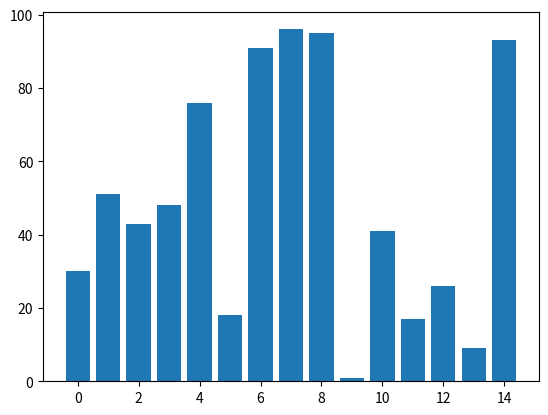
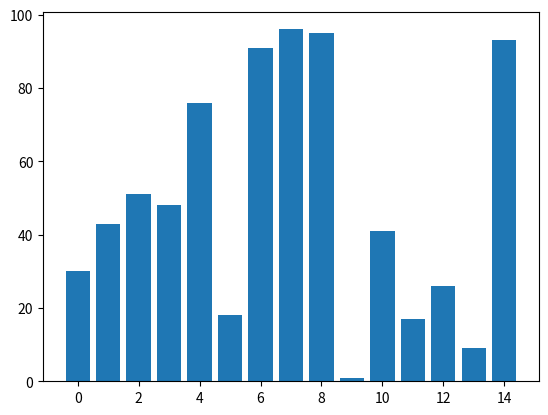
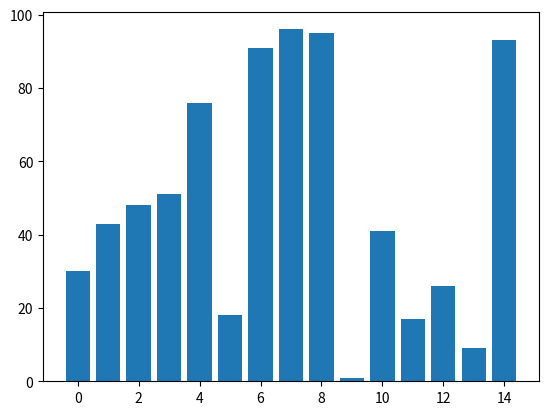
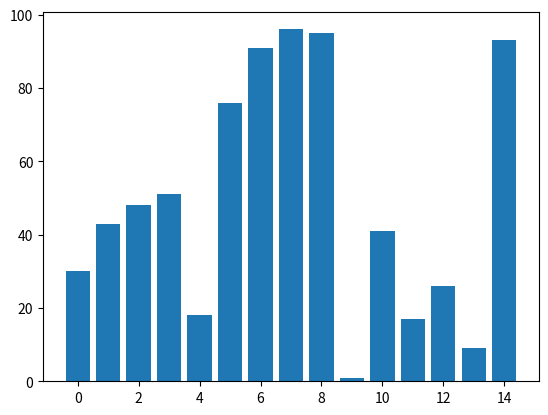
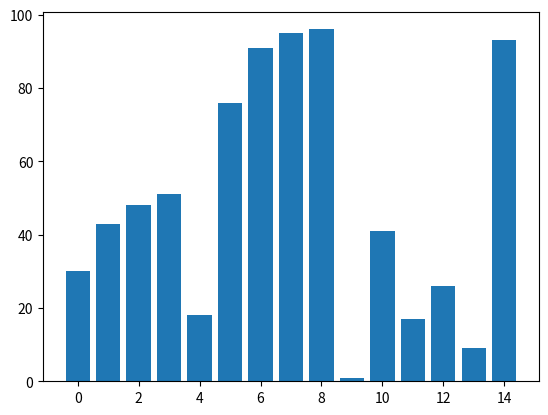
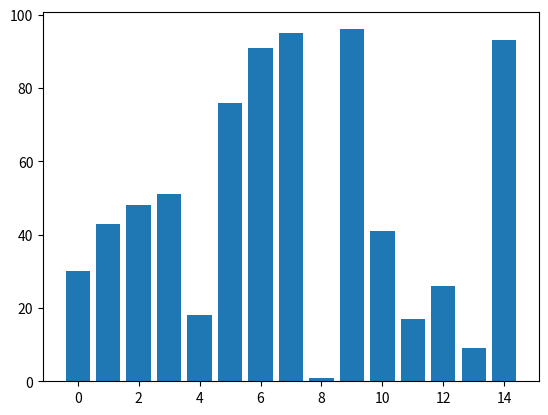
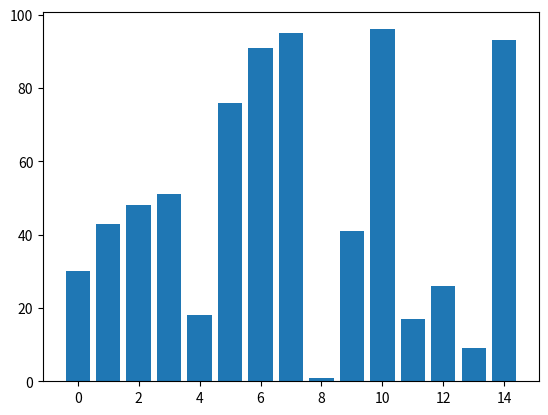
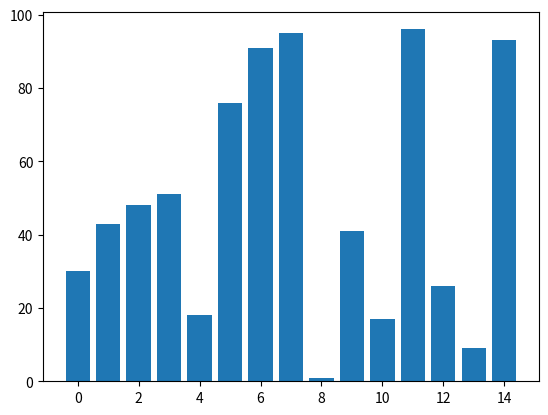
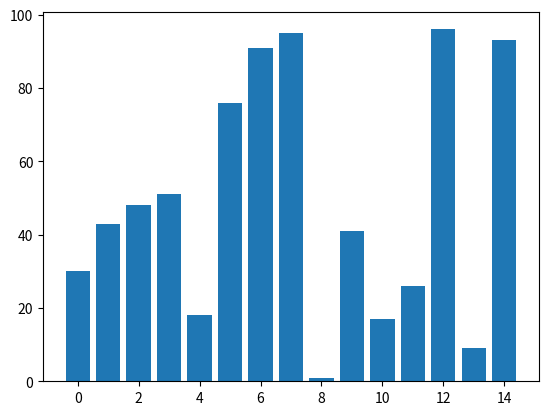
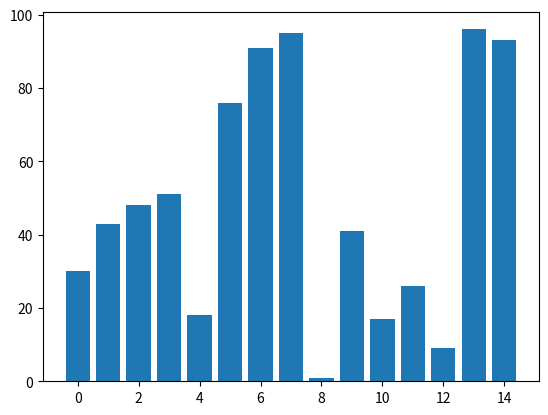
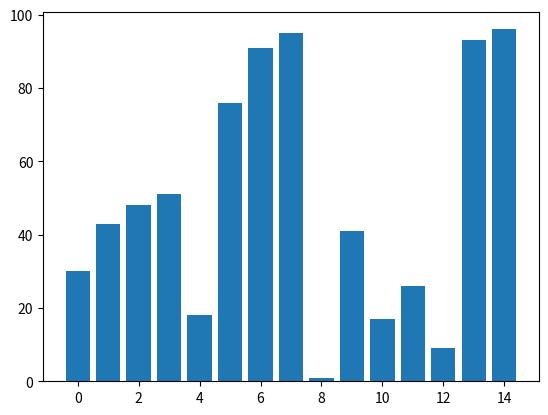
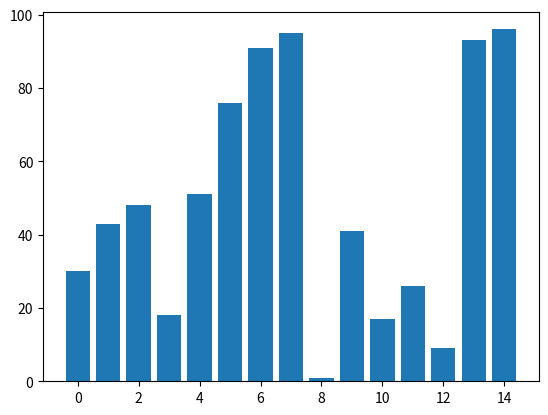
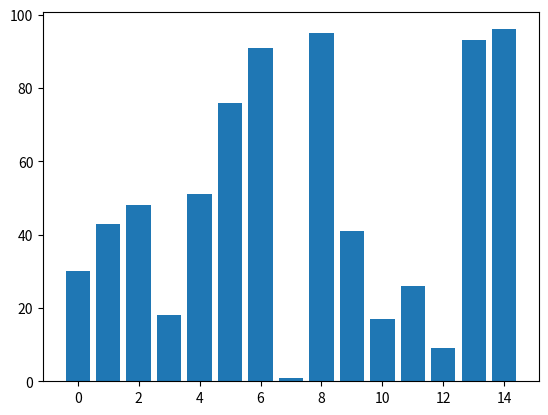
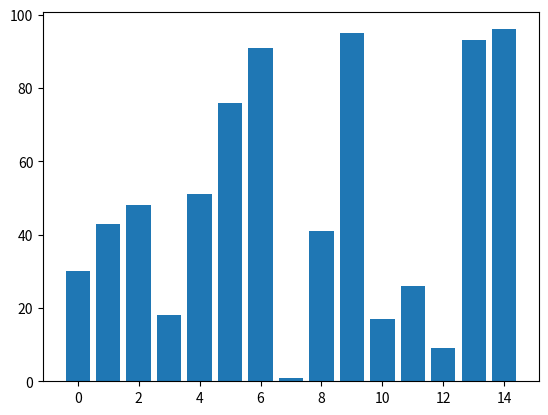
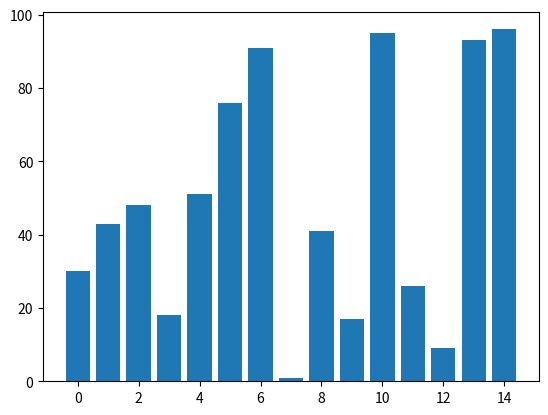
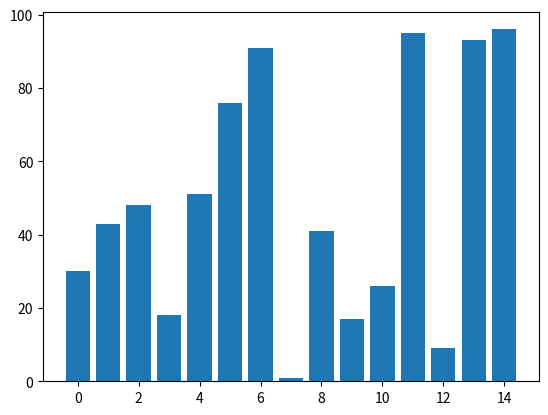

These figures' Python source, in order:
import numpy as np
import matplotlib.pyplot as plt


number_of_items = 15
L = np.random.randint(0, 100, number_of_items)
x = np.arange(0,number_of_items,1)

n = len(L)
for j in range(n):
    for i in range(0,n - j - 1):
        plt.bar(x, L)
        plt.pause(0.05)
        plt.clf()
        if L[i] > L[i + 1]:
            L[i], L[i + 1] = L[i + 1], L[i]

plt.show()
